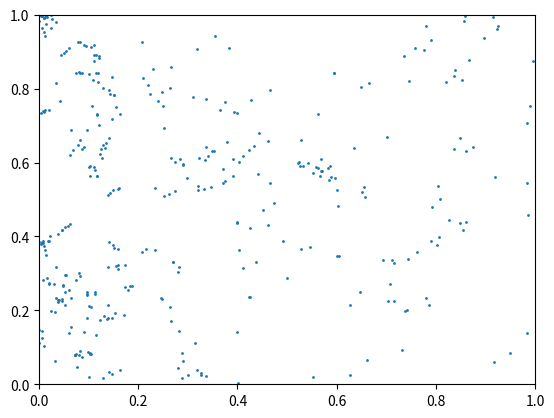

This figure's Python source: (Note: this script raises an exception after producing the figure.)
import numpy as np
import matplotlib.pyplot as plt
import matplotlib.animation as animation
from itertools import combinations
npoint=400
nframe=500
xmin,xmax,ymin,ymax=0,1,0,1
fig, ax = plt.subplots()
plt.xlim(xmin,xmax)
plt.ylim(ymin,ymax)
Dt=0.00002
r=0.01
def update_point(num):
    global x,y,vx,vy
    print(num)
    indx=np.where((x < xmin) | (x > xmax))
    indy=np.where((y < ymin) | (y > ymax))
    vx[indx]=-vx[indx]
    vy[indy]=-vy[indy]
    index=np.array(list(combinations(range(400),2)))
    xx=np.asarray(list(combinations(x,2)))
    yy=np.asarray(list(combinations(y,2)))
    dd=(xx[:,0]-xx[:,1])**2+(yy[:,0]-yy[:,1])**2
    ind_coll=np.array(list(np.where(dd<=(2*r)**2)))
    #print(dd)
    #print(ind_coll)
    #print(np.size(ind_coll)) 
    for i in range (0,np.size(ind_coll[0])):
        x_1=x[index[ind_coll[0][i]][0]]
        x_2=x[index[ind_coll[0][i]][1]]
        delta_x = np.abs ( x_1 - x_2 ) #should it be 2-1 or 1-2
        y_1=y[index[ind_coll[0][i]][0]]
        y_2=y[index[ind_coll[0][i]][1]]
        delta_y = y_1 - y_2
        v_x_1=vx[index[ind_coll[0][i]][0]] #Accessing the initial x-component velocity for the first element in the ith collision
        v_x_2=vx[index[ind_coll[0][i]][1]]
        delta_v_x = v_x_1 - v_x_2
        v_y_1=vy[index[ind_coll[0][i]][0]]
        v_y_2=vy[index[ind_coll[0][i]][1]]
        delta_v_y = v_y_1 - v_y_2
        #print('the ols vel is', v_x_1)
        blah=(delta_x * delta_v_x + delta_y * delta_v_y ) / (delta_x**2 + delta_y**2)
        vx[index[ind_coll[0][i]][0]] = v_x_1 - blah * (delta_x) 
        #print('the new velocity is',vx[index[ind_coll[0][i]][0]])
        vy[index[ind_coll[0][i]][0]] = v_y_1 - blah * (delta_y) 
    dx=Dt*vx
    dy=Dt*vy
    x=x+dx
    y=y+dy
    data=np.stack((x,y),axis=-1)
    im.set_offsets(data)

x = np.random.random(npoint)
y = np.random.random(npoint)
vx=-500.*np.ones(npoint)
vy=np.zeros(npoint)
vx[np.where(x <= 0.5)]=-vx[np.where(x <= 0.5)]
s=np.array([1])
im = ax.scatter(x,y)
im.set_sizes(s)
ani = animation.FuncAnimation(fig, update_point,nframe,interval=50,repeat=False)
ani.save('collisions.mp4')
#plt.show()
